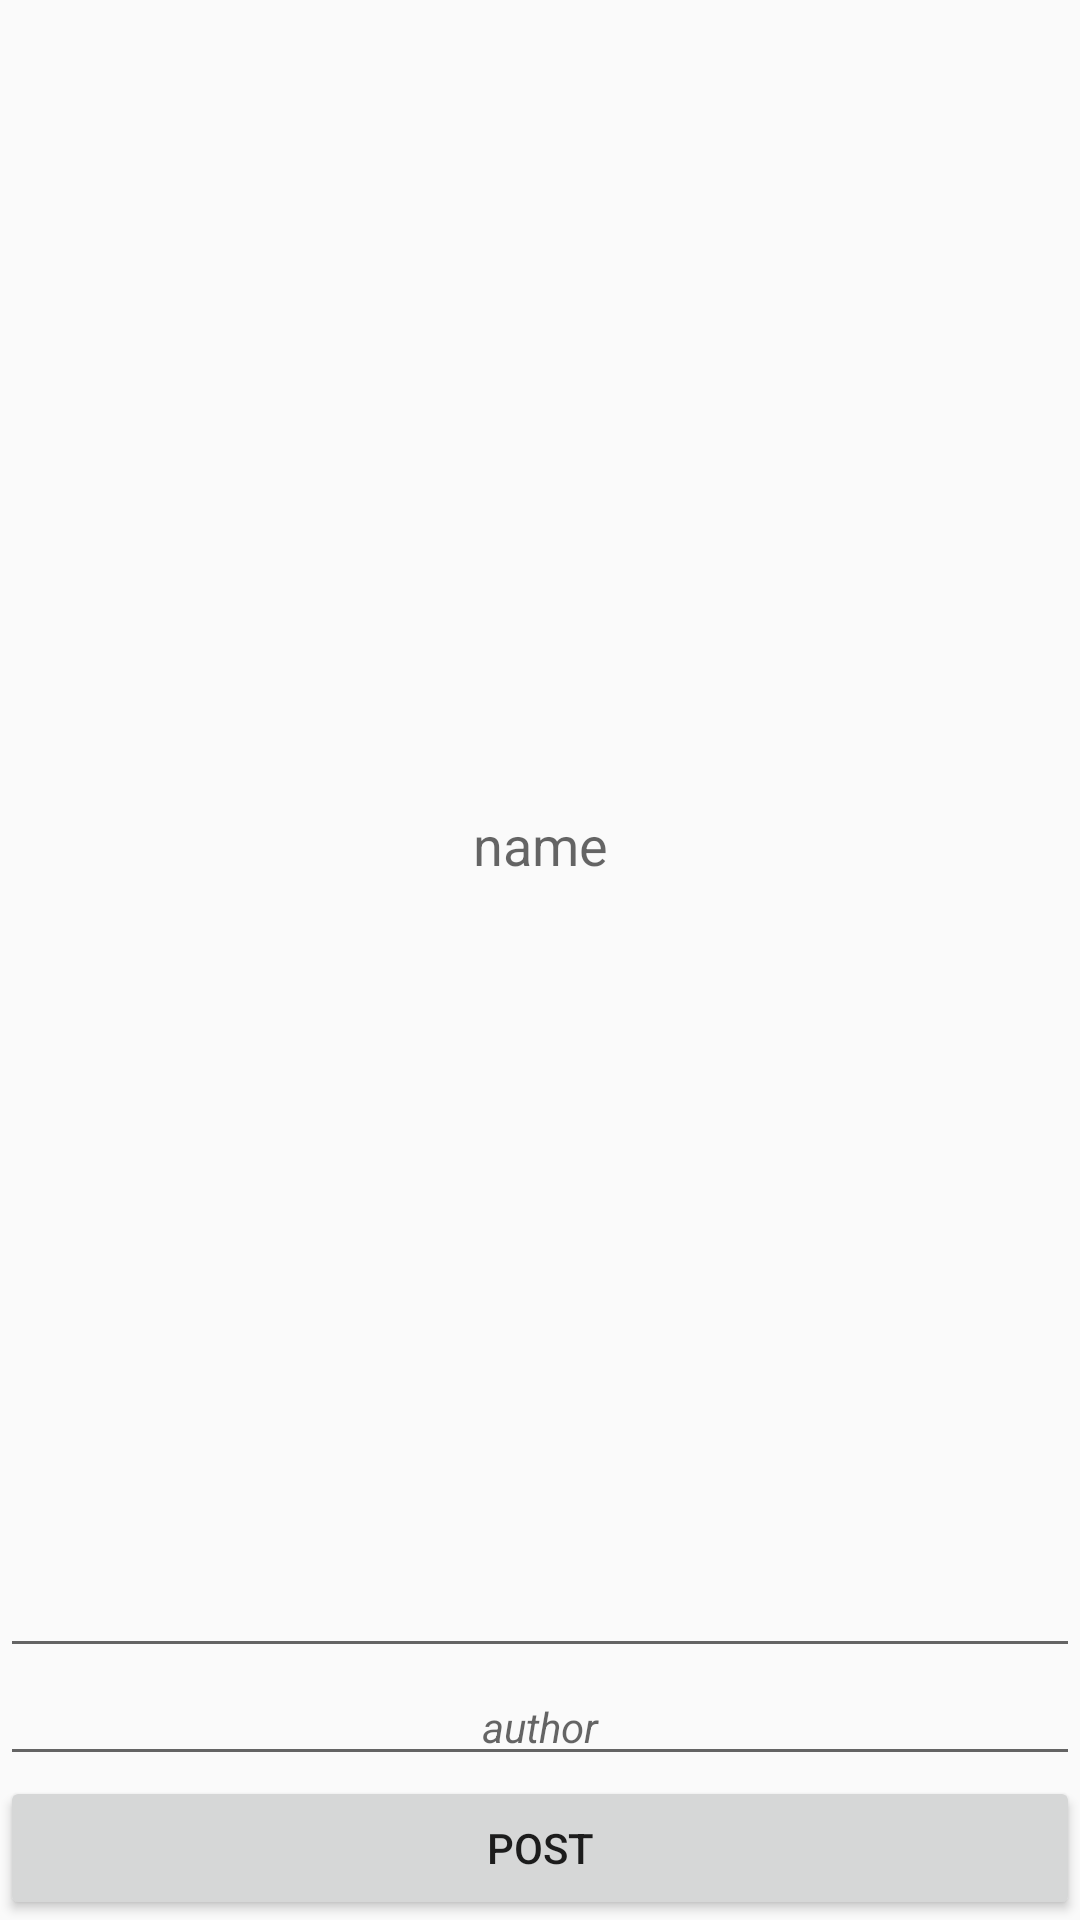

Android layout source for this screen:
<!-- AndroidManifest.xml: application theme AppTheme -->
<!-- res/layout/resouces_post.xml -->
<?xml version="1.0" encoding="utf-8"?>
<LinearLayout xmlns:android="http://schemas.android.com/apk/res/android"
    android:layout_width="match_parent"
    android:layout_height="wrap_content"
    android:gravity="center"
    android:orientation="vertical">


    <ImageView
        android:id="@+id/resouces_imageview"
        android:layout_width="match_parent"
        android:layout_height="wrap_content"
        android:src="@mipmap/ic_launcher" />

    <ImageView
        android:id="@+id/resouces_book"
        android:layout_marginTop="4dp"
        android:layout_width="match_parent"
        android:layout_height="wrap_content"
        android:src="@mipmap/ic_launcher" />


    <EditText
        android:id="@+id/resouces_name"
        android:layout_width="match_parent"
        android:layout_height="wrap_content"
        android:layout_weight="1"
        android:gravity="center"
        android:hint="name"
        android:textAppearance="?android:textAppearanceMedium" />

    <EditText
        android:id="@+id/resouces_author"
        android:layout_width="match_parent"
        android:layout_height="wrap_content"
        android:gravity="center"
        android:hint="author"
        android:textAppearance="?android:textAppearanceSmall"
        android:textStyle="italic" />

    <Button
        android:id="@+id/resource_post"
        android:layout_width="match_parent"
        android:layout_height="wrap_content"
        android:text="post" />


</LinearLayout>
<!-- resources referenced by this layout -->
<resources>
  <style name="AppTheme" parent="Theme.AppCompat.Light.DarkActionBar">
          
          <item name="colorPrimary">@color/colorPrimary</item>
          <item name="colorPrimaryDark">@color/colorPrimaryDark</item>
          <item name="colorAccent">@color/colorAccent</item>
      </style>
  <color name="colorPrimary">#ff8e00</color>
  <color name="colorPrimaryDark">#ff4300</color>
  <color name="colorAccent">#2797F7</color>
</resources>
